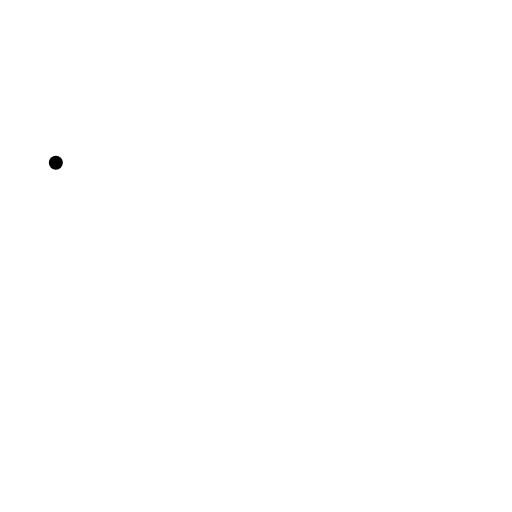
t = 0.00 s
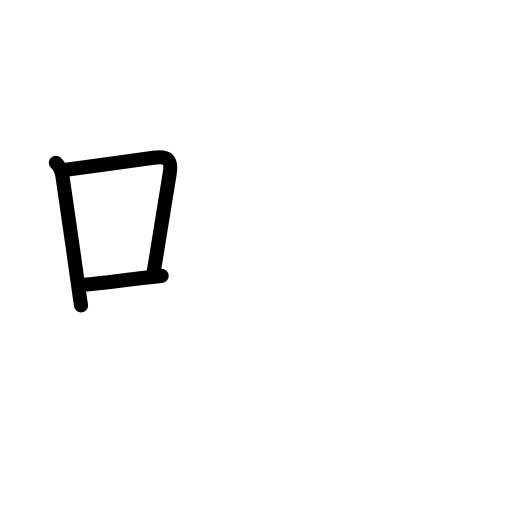
t = 2.63 s
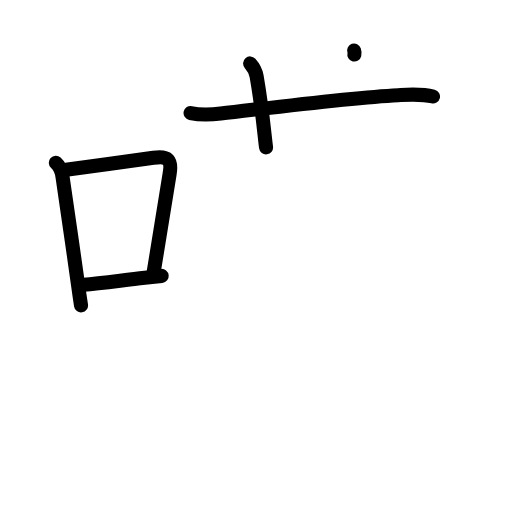
t = 5.13 s
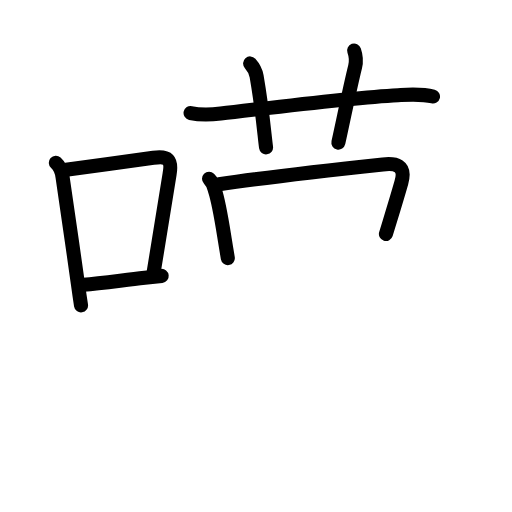
t = 7.75 s
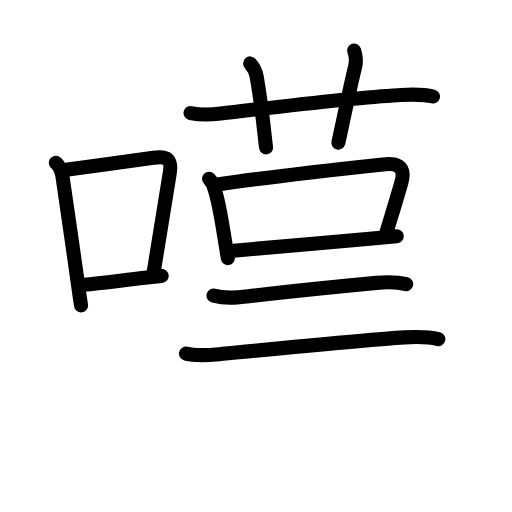
t = 10.42 s
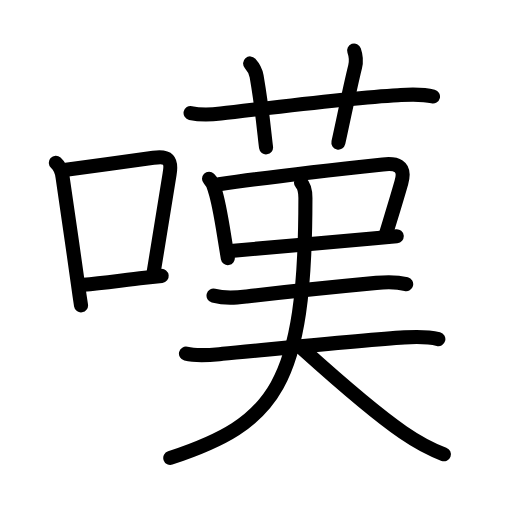
t = 13.00 s

The animated SVG that drew these frames (rendered in a browser with its animation timeline set to each time). Animation: 45 SMIL elements (animate=45); one cycle of 13.00 s.

<?xml version="1.0" encoding="UTF-8"?>
<!--
AniKanjiVG is licensed by CC-BY-SA Paul C. Sommerhoff (https://bitbucket.org/sommerhoff/anikanjivg).
AniKanjiVG uses KanjiVG which is licensed by CC-BY-SA Ulrich Apel (http://kanjivg.tagaini.net).
See also http://creativecommons.org/licenses/by-sa/3.0/
-->
<svg xmlns:kvg='http://kanjivg.tagaini.net' xmlns='http://www.w3.org/2000/svg' width='109' height='109' viewBox='0 0 109 109' style='fill:none;stroke:#000000;stroke-width:3;stroke-linecap:round;stroke-linejoin:round;' id="kvg:kanji_05606"><g id="kvg:05606" kvg:element="嘆"><g id="kvg:05606-g1" kvg:element="口" kvg:position="left" kvg:radical="general"><path id="kvg:05606-s1" kvg:type="㇑" d="M11.89,34.65c0.8,0.72,1.23,1.6,1.42,2.96c0.82,5.76,2.26,15.41,3.26,22.67c0.26,1.92,0.5,3.55,0.68,4.72"><animate attributeName="d" begin="0.0s" dur="0.3333333333333333s" from="M11.89,34.65C11.89,34.65,11.89,34.65,11.89,34.65" to="M11.89,34.65c0.8,0.72,1.23,1.6,1.42,2.96" />
<animate attributeName="d" begin="0.3333333333333333s" dur="0.3333333333333333s" from="M11.89,34.65c0.8,0.72,1.23,1.6,1.42,2.96c0,0,0,0,0,0,0" to="M11.89,34.65c0.8,0.72,1.23,1.6,1.42,2.96c0.82,5.76,2.26,15.41,3.26,22.67" />
<animate attributeName="d" begin="0.6666666666666666s" dur="0.3333333333333333s" from="M11.89,34.65c0.8,0.72,1.23,1.6,1.42,2.96c0.82,5.76,2.26,15.41,3.26,22.67c0,0,0,0,0,0,0" to="M11.89,34.65c0.8,0.72,1.23,1.6,1.42,2.96c0.82,5.76,2.26,15.41,3.26,22.67c0.26,1.92,0.5,3.55,0.68,4.72" />
</path>
<path id="kvg:05606-s2" kvg:type="㇕b" d="M14.06,36.12c5.89-0.81,12.9-1.69,18.6-2.52c3.17-0.46,3.97,0.41,3.44,3.49c-0.86,5.07-2.23,13.9-3.43,21.12"><animate attributeName="d" begin="1.0s" dur="0.3333333333333333s" from="M14.06,36.12C14.06,36.12,14.06,36.12,14.06,36.12" to="M14.06,36.12c5.89-0.81,12.9-1.69,18.6-2.52" />
<animate attributeName="d" begin="1.3333333333333333s" dur="0.3333333333333333s" from="M14.06,36.12c5.89-0.81,12.9-1.69,18.6-2.52c0,0,0,0,0,0,0" to="M14.06,36.12c5.89-0.81,12.9-1.69,18.6-2.52c3.17-0.46,3.97,0.41,3.44,3.49" />
<animate attributeName="d" begin="1.6666666666666665s" dur="0.3333333333333333s" from="M14.06,36.12c5.89-0.81,12.9-1.69,18.6-2.52c3.17-0.46,3.97,0.41,3.44,3.49c0,0,0,0,0,0,0" to="M14.06,36.12c5.89-0.81,12.9-1.69,18.6-2.52c3.17-0.46,3.97,0.41,3.44,3.49c-0.86,5.07-2.23,13.9-3.43,21.12" />
<animate attributeName="d" begin="0s" dur="1.0s" from="M-100,-100" to="M-100,-100" />
</path>
<path id="kvg:05606-s3" kvg:type="㇐b" d="M17.75,60.62c3.89-0.36,8.1-0.93,13.07-1.49c1.16-0.13,2.35-0.26,3.6-0.39"><animate attributeName="d" begin="2.0s" dur="0.5s" from="M17.75,60.62C17.75,60.62,17.75,60.62,17.75,60.62" to="M17.75,60.62c3.89-0.36,8.1-0.93,13.07-1.49" />
<animate attributeName="d" begin="2.5s" dur="0.5s" from="M17.75,60.62c3.89-0.36,8.1-0.93,13.07-1.49c0,0,0,0,0,0,0" to="M17.75,60.62c3.89-0.36,8.1-0.93,13.07-1.49c1.16-0.13,2.35-0.26,3.6-0.39" />
<animate attributeName="d" begin="0s" dur="2.0s" from="M-100,-100" to="M-100,-100" />
</path>
</g>
<g id="kvg:05606-g2" kvg:position="right"><g id="kvg:05606-g3" kvg:element="艹" kvg:variant="true" kvg:original="艸"><path id="kvg:05606-s4" kvg:type="㇐" d="M40.57,24.06c2.06,0.44,4.37,0.35,6.43,0.11c10.2-1.16,27.23-3.37,37.75-3.91c2.47-0.13,5.01-0.33,7.43,0.29"><animate attributeName="d" begin="3.0s" dur="0.3333333333333333s" from="M40.57,24.06C40.57,24.06,40.57,24.06,40.57,24.06" to="M40.57,24.06c2.06,0.44,4.37,0.35,6.43,0.11" />
<animate attributeName="d" begin="3.3333333333333335s" dur="0.3333333333333333s" from="M40.57,24.06c2.06,0.44,4.37,0.35,6.43,0.11c0,0,0,0,0,0,0" to="M40.57,24.06c2.06,0.44,4.37,0.35,6.43,0.11c10.2-1.16,27.23-3.37,37.75-3.91" />
<animate attributeName="d" begin="3.6666666666666665s" dur="0.3333333333333333s" from="M40.57,24.06c2.06,0.44,4.37,0.35,6.43,0.11c10.2-1.16,27.23-3.37,37.75-3.91c0,0,0,0,0,0,0" to="M40.57,24.06c2.06,0.44,4.37,0.35,6.43,0.11c10.2-1.16,27.23-3.37,37.75-3.91c2.47-0.13,5.01-0.33,7.43,0.29" />
<animate attributeName="d" begin="0s" dur="3.0s" from="M-100,-100" to="M-100,-100" />
</path>
<path id="kvg:05606-s5" kvg:type="㇑a" d="M53.25,13.5c0.74,0.82,1.24,1.93,1.38,2.72c1.28,7.39,1.65,12.46,2.01,15.15"><animate attributeName="d" begin="4.0s" dur="0.5s" from="M53.25,13.5C53.25,13.5,53.25,13.5,53.25,13.5" to="M53.25,13.5c0.74,0.82,1.24,1.93,1.38,2.72" />
<animate attributeName="d" begin="4.5s" dur="0.5s" from="M53.25,13.5c0.74,0.82,1.24,1.93,1.38,2.72c0,0,0,0,0,0,0" to="M53.25,13.5c0.74,0.82,1.24,1.93,1.38,2.72c1.28,7.39,1.65,12.46,2.01,15.15" />
<animate attributeName="d" begin="0s" dur="4.0s" from="M-100,-100" to="M-100,-100" />
</path>
<path id="kvg:05606-s6" kvg:type="㇑a" d="M75.39,10.75c0.38,1.08,0.54,2.11,0.21,3.46c-1.2,4.87-2.22,10.04-3.56,16.15"><animate attributeName="d" begin="5.0s" dur="0.5s" from="M75.39,10.75C75.39,10.75,75.39,10.75,75.39,10.75" to="M75.39,10.75c0.38,1.08,0.54,2.11,0.21,3.46" />
<animate attributeName="d" begin="5.5s" dur="0.5s" from="M75.39,10.75c0.38,1.08,0.54,2.11,0.21,3.46c0,0,0,0,0,0,0" to="M75.39,10.75c0.38,1.08,0.54,2.11,0.21,3.46c-1.2,4.87-2.22,10.04-3.56,16.15" />
<animate attributeName="d" begin="0s" dur="5.0s" from="M-100,-100" to="M-100,-100" />
</path>
</g>
<g id="kvg:05606-g4" kvg:element="口"><path id="kvg:05606-s7" kvg:type="㇑" d="M44.5,38.05c0.73,0.73,1.08,1.5,1.25,2.45c0.89,2.68,1.5,6.75,2.14,10.73c0.2,1.24,0.4,2.5,0.61,3.72"><animate attributeName="d" begin="6.0s" dur="0.3333333333333333s" from="M44.5,38.05C44.5,38.05,44.5,38.05,44.5,38.05" to="M44.5,38.05c0.73,0.73,1.08,1.5,1.25,2.45" />
<animate attributeName="d" begin="6.333333333333333s" dur="0.3333333333333333s" from="M44.5,38.05c0.73,0.73,1.08,1.5,1.25,2.45c0,0,0,0,0,0,0" to="M44.5,38.05c0.73,0.73,1.08,1.5,1.25,2.45c0.89,2.68,1.5,6.75,2.14,10.73" />
<animate attributeName="d" begin="6.666666666666667s" dur="0.3333333333333333s" from="M44.5,38.05c0.73,0.73,1.08,1.5,1.25,2.45c0.89,2.68,1.5,6.75,2.14,10.73c0,0,0,0,0,0,0" to="M44.5,38.05c0.73,0.73,1.08,1.5,1.25,2.45c0.89,2.68,1.5,6.75,2.14,10.73c0.2,1.24,0.4,2.5,0.61,3.72" />
<animate attributeName="d" begin="0s" dur="6.0s" from="M-100,-100" to="M-100,-100" />
</path>
<path id="kvg:05606-s8" kvg:type="㇕b" d="M46.63,39.23c7.88-1.17,26.91-3.37,34.87-4.22c2.67-0.29,5.02,0.05,3.95,3.84c-0.99,3.49-1.88,6.34-3.29,10.96"><animate attributeName="d" begin="7.0s" dur="0.3333333333333333s" from="M46.63,39.23C46.63,39.23,46.63,39.23,46.63,39.23" to="M46.63,39.23c7.88-1.17,26.91-3.37,34.87-4.22" />
<animate attributeName="d" begin="7.333333333333333s" dur="0.3333333333333333s" from="M46.63,39.23c7.88-1.17,26.91-3.37,34.87-4.22c0,0,0,0,0,0,0" to="M46.63,39.23c7.88-1.17,26.91-3.37,34.87-4.22c2.67-0.29,5.02,0.05,3.95,3.84" />
<animate attributeName="d" begin="7.666666666666667s" dur="0.3333333333333333s" from="M46.63,39.23c7.88-1.17,26.91-3.37,34.87-4.22c2.67-0.29,5.02,0.05,3.95,3.84c0,0,0,0,0,0,0" to="M46.63,39.23c7.88-1.17,26.91-3.37,34.87-4.22c2.67-0.29,5.02,0.05,3.95,3.84c-0.99,3.49-1.88,6.34-3.29,10.96" />
<animate attributeName="d" begin="0s" dur="7.0s" from="M-100,-100" to="M-100,-100" />
</path>
<path id="kvg:05606-s9" kvg:type="㇐b" d="M49.7,53.37c4.79-0.4,19.95-1.74,29.57-2.61c2.03-0.18,3.81-0.35,5.19-0.47"><animate attributeName="d" begin="8.0s" dur="0.5s" from="M49.7,53.37C49.7,53.37,49.7,53.37,49.7,53.37" to="M49.7,53.37c4.79-0.4,19.95-1.74,29.57-2.61" />
<animate attributeName="d" begin="8.5s" dur="0.5s" from="M49.7,53.37c4.79-0.4,19.95-1.74,29.57-2.61c0,0,0,0,0,0,0" to="M49.7,53.37c4.79-0.4,19.95-1.74,29.57-2.61c2.03-0.18,3.81-0.35,5.19-0.47" />
<animate attributeName="d" begin="0s" dur="8.0s" from="M-100,-100" to="M-100,-100" />
</path>
</g>
<g id="kvg:05606-g5" kvg:element="夫"><path id="kvg:05606-s10" kvg:type="㇐" d="M45.46,62.93c2.66,0.69,4.87,0.42,7.05,0.17c7.48-0.87,19.37-2.1,27.62-2.88c2.08-0.2,4.29-0.26,6.34,0.27"><animate attributeName="d" begin="9.0s" dur="0.3333333333333333s" from="M45.46,62.93C45.46,62.93,45.46,62.93,45.46,62.93" to="M45.46,62.93c2.66,0.69,4.87,0.42,7.05,0.17" />
<animate attributeName="d" begin="9.333333333333334s" dur="0.3333333333333333s" from="M45.46,62.93c2.66,0.69,4.87,0.42,7.05,0.17c0,0,0,0,0,0,0" to="M45.46,62.93c2.66,0.69,4.87,0.42,7.05,0.17c7.48-0.87,19.37-2.1,27.62-2.88" />
<animate attributeName="d" begin="9.666666666666666s" dur="0.3333333333333333s" from="M45.46,62.93c2.66,0.69,4.87,0.42,7.05,0.17c7.48-0.87,19.37-2.1,27.62-2.88c0,0,0,0,0,0,0" to="M45.46,62.93c2.66,0.69,4.87,0.42,7.05,0.17c7.48-0.87,19.37-2.1,27.62-2.88c2.08-0.2,4.29-0.26,6.34,0.27" />
<animate attributeName="d" begin="0s" dur="9.0s" from="M-100,-100" to="M-100,-100" />
</path>
<g id="kvg:05606-g6" kvg:element="大"><path id="kvg:05606-s11" kvg:type="㇐" d="M39.59,75.29c2.57,0.62,5.2,0.28,7.79,0.04c10.37-0.96,30.02-2.98,38.74-3.5c2.33-0.14,4.88-0.21,7.2,0.37"><animate attributeName="d" begin="10.0s" dur="0.3333333333333333s" from="M39.59,75.29C39.59,75.29,39.59,75.29,39.59,75.29" to="M39.59,75.29c2.57,0.62,5.2,0.28,7.79,0.04" />
<animate attributeName="d" begin="10.333333333333334s" dur="0.3333333333333333s" from="M39.59,75.29c2.57,0.62,5.2,0.28,7.79,0.04c0,0,0,0,0,0,0" to="M39.59,75.29c2.57,0.62,5.2,0.28,7.79,0.04c10.37-0.96,30.02-2.98,38.74-3.5" />
<animate attributeName="d" begin="10.666666666666666s" dur="0.3333333333333333s" from="M39.59,75.29c2.57,0.62,5.2,0.28,7.79,0.04c10.37-0.96,30.02-2.98,38.74-3.5c0,0,0,0,0,0,0" to="M39.59,75.29c2.57,0.62,5.2,0.28,7.79,0.04c10.37-0.96,30.02-2.98,38.74-3.5c2.33-0.14,4.88-0.21,7.2,0.37" />
<animate attributeName="d" begin="0s" dur="10.0s" from="M-100,-100" to="M-100,-100" />
</path>
<path id="kvg:05606-s12" kvg:type="㇒" d="M64.08,38.92c0.75,0.75,0.94,1.83,0.94,3.24c0,39.91-6.49,47.97-28.77,55.33"><animate attributeName="d" begin="11.0s" dur="0.5s" from="M64.08,38.92C64.08,38.92,64.08,38.92,64.08,38.92" to="M64.08,38.92c0.75,0.75,0.94,1.83,0.94,3.24" />
<animate attributeName="d" begin="11.5s" dur="0.5s" from="M64.08,38.92c0.75,0.75,0.94,1.83,0.94,3.24c0,0,0,0,0,0,0" to="M64.08,38.92c0.75,0.75,0.94,1.83,0.94,3.24c0,39.91-6.49,47.97-28.77,55.33" />
<animate attributeName="d" begin="0s" dur="11.0s" from="M-100,-100" to="M-100,-100" />
</path>
<path id="kvg:05606-s13" kvg:type="㇏" d="M64.5,74.37c6.7,6.03,14.62,13.1,21.27,17.66c2.44,1.68,5.73,3.59,8.73,4.68"><animate attributeName="d" begin="12.0s" dur="0.5s" from="M64.5,74.37C64.5,74.37,64.5,74.37,64.5,74.37" to="M64.5,74.37c6.7,6.03,14.62,13.1,21.27,17.66" />
<animate attributeName="d" begin="12.5s" dur="0.5s" from="M64.5,74.37c6.7,6.03,14.62,13.1,21.27,17.66c0,0,0,0,0,0,0" to="M64.5,74.37c6.7,6.03,14.62,13.1,21.27,17.66c2.44,1.68,5.73,3.59,8.73,4.68" />
<animate attributeName="d" begin="0s" dur="12.0s" from="M-100,-100" to="M-100,-100" />
</path>
</g>
</g>
</g>
</g>
</svg>
